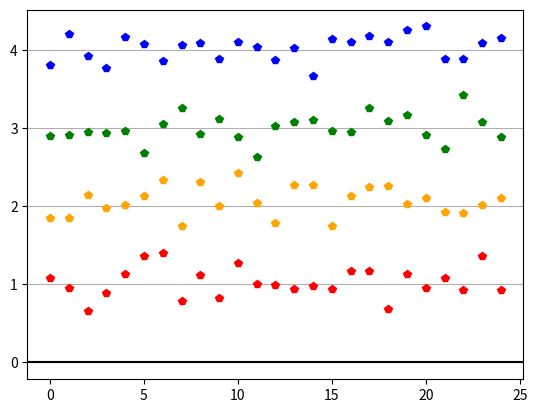

Write Python code to recreate this figure.
import numpy as np
import matplotlib.pyplot as plt

pi = np.pi
# PARAMETERS
TIME_VECTOR_SIZE = 60
AMPL_VECTOR = (1, 2, 3, 4)
# CALCULATION
t = np.linspace(0, 2*pi,TIME_VECTOR_SIZE, endpoint=False)
Carrier = np.sin(t)
amplitudes_l = []
NOISE_DEVIATION = 1
TRANSMISSION_NR = 100

for i in range(TRANSMISSION_NR):
    amp = AMPL_VECTOR[i % 4]
    # modulation
    Tx = amp*Carrier
    # channel
    Rx = Tx + np.random.normal(0, NOISE_DEVIATION, len(Tx))
    # demodulation
    dot = np.dot(Rx, Carrier)
    ampl = dot / np.dot(Carrier, Carrier)
    amplitudes_l.append(ampl)

# PRESENTATION
# Tx plot
plt.plot(amplitudes_l[0::4], 'p', color='red')
plt.plot(amplitudes_l[1::4], 'p', color='orange')
plt.plot(amplitudes_l[2::4], 'p', color='green')
plt.plot(amplitudes_l[3::4], 'p', color='blue')
plt.axhline(y=0,color='black')
plt.grid(axis='y')
plt.show()
#
np.set_printoptions(precision=16, legacy='1.25')


